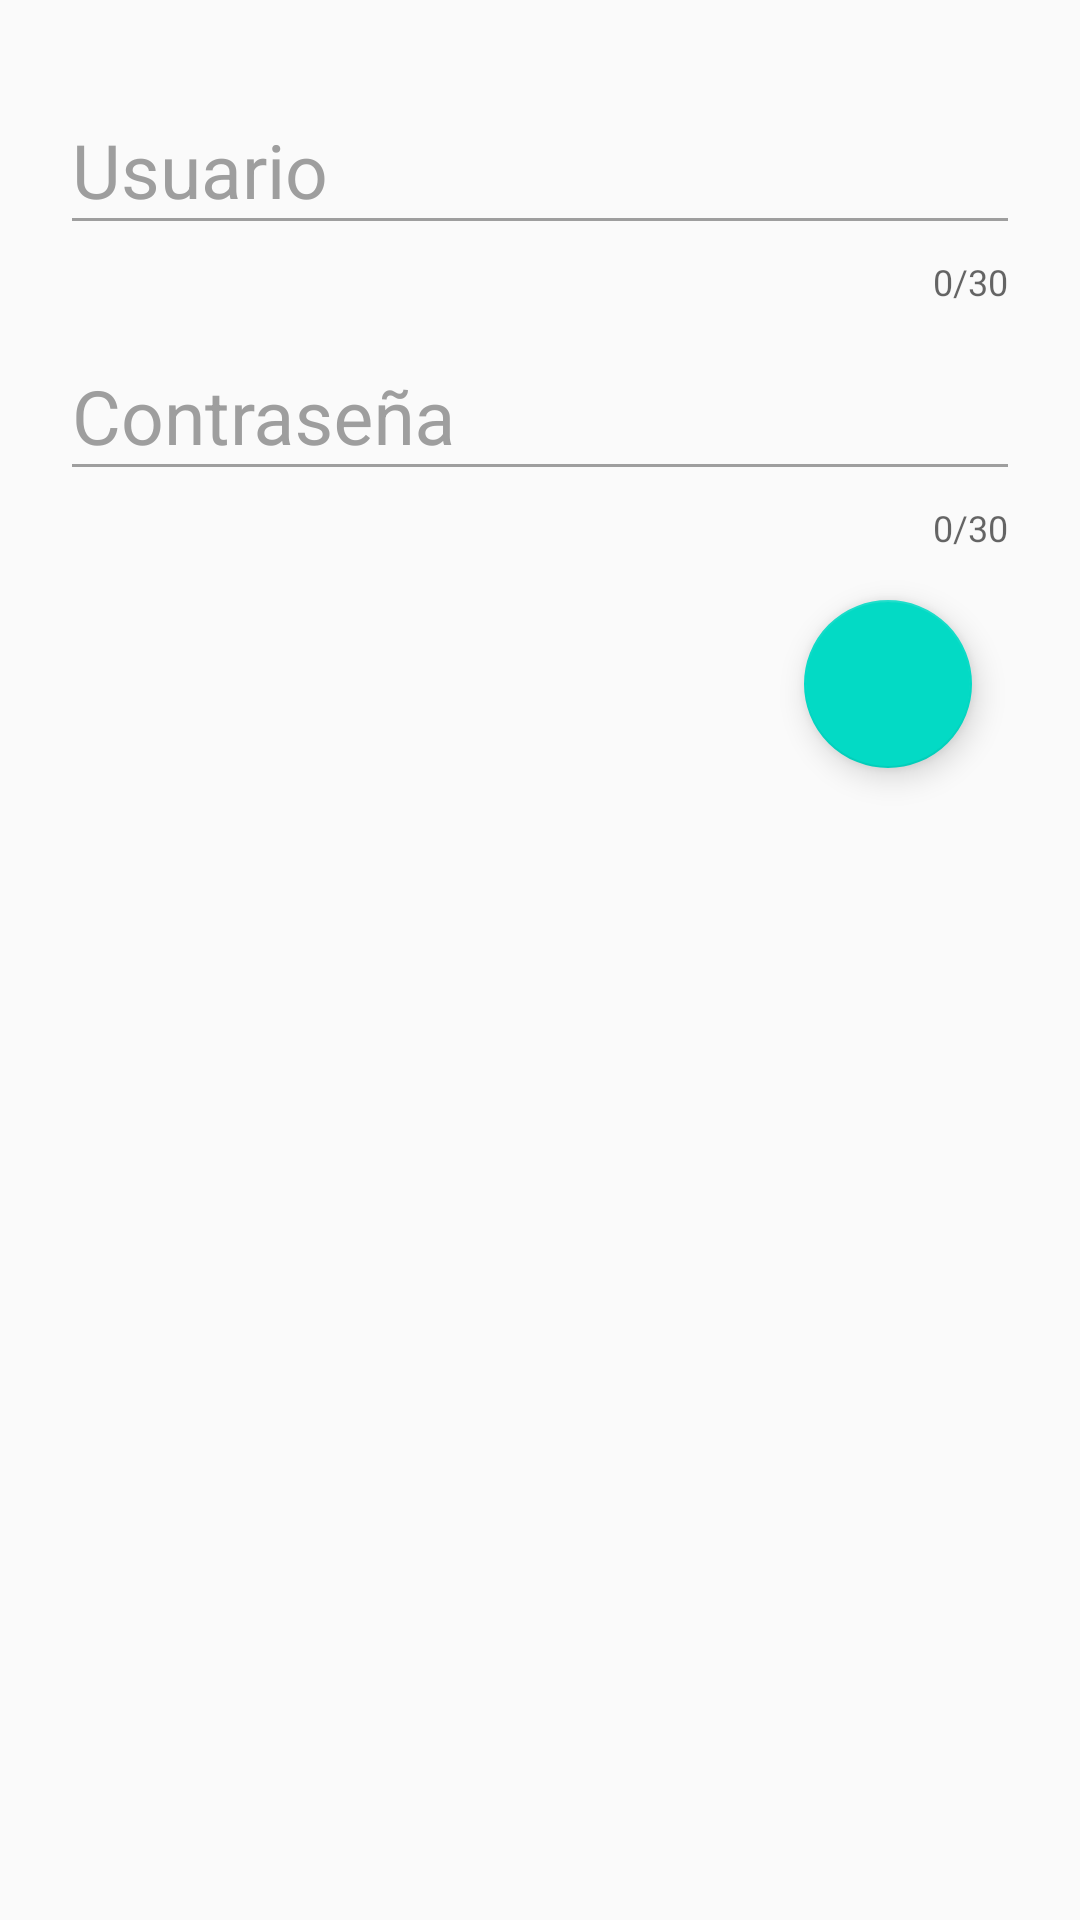

Layout XML and referenced resources for this Android screen:
<!-- AndroidManifest.xml: application theme AppTheme -->
<!-- res/layout/activity_main2.xml -->
<?xml version="1.0" encoding="utf-8"?>
<LinearLayout
    xmlns:android="http://schemas.android.com/apk/res/android"
    xmlns:app="http://schemas.android.com/apk/res-auto"
    xmlns:tools="http://schemas.android.com/tools"
    android:layout_width="match_parent"
    android:layout_height="match_parent"
    android:orientation="vertical"
    android:padding="20dp"
    tools:context="com.i044114.quizximena.Main2Activity">


    <android.support.design.widget.TextInputLayout
        android:id="@+id/nom"
        android:layout_width="match_parent"
        android:layout_height="wrap_content"
        android:theme="@style/EditTextWhite"
        app:counterEnabled="true"
        app:counterMaxLength="30"
        android:layout_toRightOf="@id/im_1">

        <android.support.design.widget.TextInputEditText
            android:id="@+id/tex_1"
            android:layout_width="match_parent"
            android:layout_height="wrap_content"
            android:hint="@string/str_nom" />
    </android.support.design.widget.TextInputLayout>

    <android.support.design.widget.TextInputLayout
        android:id="@+id/con"
        android:layout_width="match_parent"
        android:layout_height="wrap_content"
        android:theme="@style/EditTextWhite"
        app:counterEnabled="true"
        app:counterMaxLength="30"
        android:layout_toRightOf="@id/im_1">

        <android.support.design.widget.TextInputEditText
            android:id="@+id/tex_2"
            android:layout_width="match_parent"
            android:layout_height="wrap_content"
            android:hint="@string/str_us" />
    </android.support.design.widget.TextInputLayout>

    <android.support.design.widget.FloatingActionButton
        android:id="@+id/fab_1"
        android:layout_width="wrap_content"
        android:layout_height="wrap_content"
        android:layout_margin="16dp"
        android:layout_gravity="bottom|end"
        android:src="@drawable/icons8_m_s_96"/>


</LinearLayout>
<!-- resources referenced by this layout -->
<resources>
  <string name="str_nom">Usuario</string>
  <string name="str_us">Contraseña</string>
  <style name="EditTextWhite">
          <item name="android:textColorHint">#9e9e9e</item>
          <item name="android:textSize">25dp</item>
          <item name="colorAccent">#ff4081</item>
          <item name="colorControlNormal">#9e9e9e</item>
          <item name="colorControlActivated">#ff4081</item>
      </style>
  <style name="AppTheme" parent="Theme.AppCompat.Light.DarkActionBar">
          
          <item name="colorPrimary">@color/colorPrimary</item>
          <item name="colorPrimaryDark">@color/colorPrimaryDark</item>
          <item name="colorAccent">@color/colorAccent</item>
      </style>
  <!-- not gathered from this repository: default colours our renderer supplied (Android Studio template values) -->
  <color name="colorPrimary">#FF6200EE</color>
  <color name="colorPrimaryDark">#FF3700B3</color>
  <color name="colorAccent">#FF03DAC5</color>
</resources>
